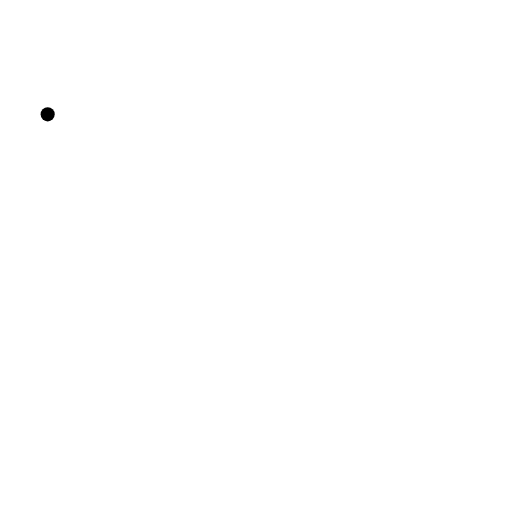
t = 0.00 s
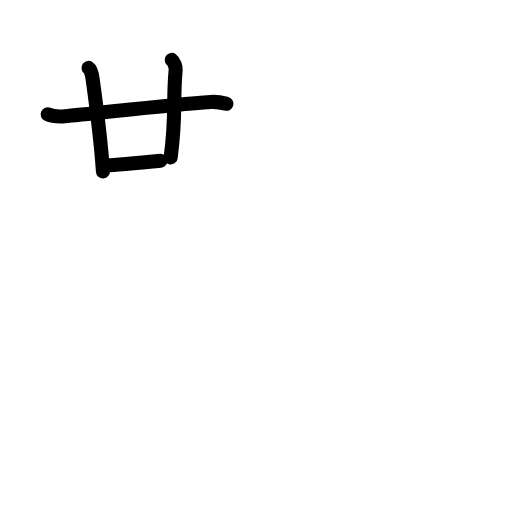
t = 3.75 s
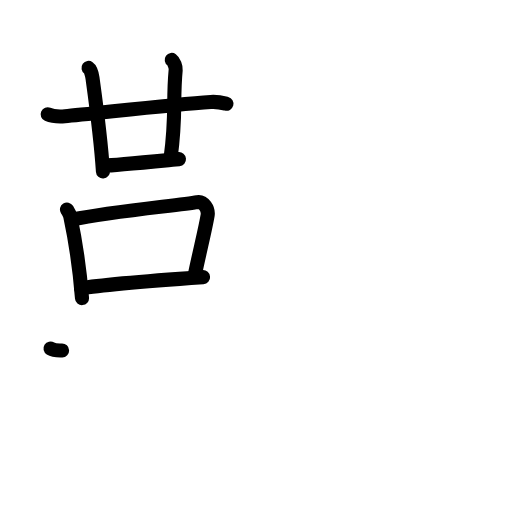
t = 7.25 s
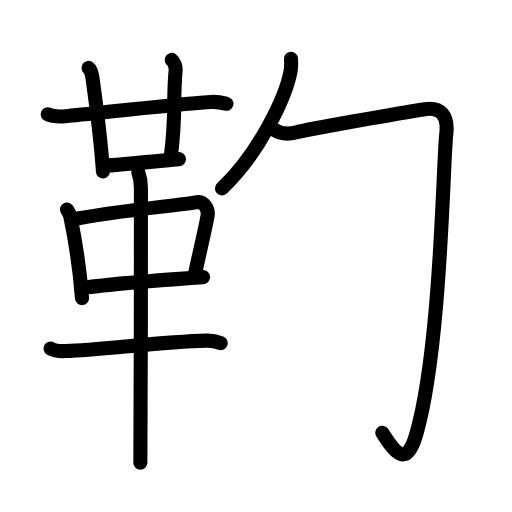
t = 10.85 s
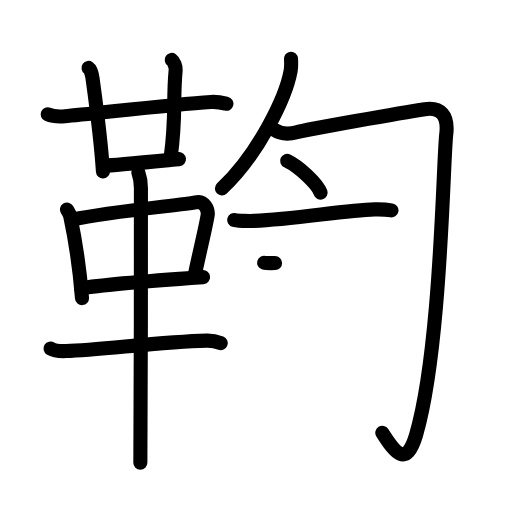
t = 13.25 s
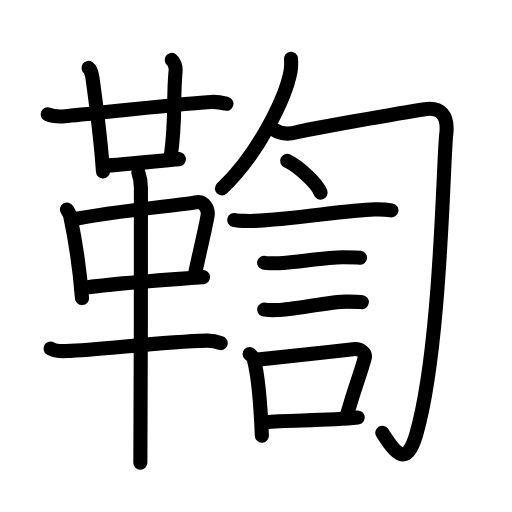
t = 18.00 s

The animated SVG that drew these frames (rendered in a browser with its animation timeline set to each time). Animation: 59 SMIL elements (animate=59); one cycle of 18.00 s.

<?xml version="1.0" encoding="UTF-8"?>
<!--
AniKanjiVG is licensed by CC-BY-SA Paul C. Sommerhoff (https://bitbucket.org/sommerhoff/anikanjivg).
AniKanjiVG uses KanjiVG which is licensed by CC-BY-SA Ulrich Apel (http://kanjivg.tagaini.net).
See also http://creativecommons.org/licenses/by-sa/3.0/
-->
<svg xmlns:kvg='http://kanjivg.tagaini.net' xmlns='http://www.w3.org/2000/svg' width='109' height='109' viewBox='0 0 109 109' style='fill:none;stroke:#000000;stroke-width:3;stroke-linecap:round;stroke-linejoin:round;' id="kvg:kanji_097ab"><g id="kvg:097ab" kvg:element="鞫"><g id="kvg:097ab-g1" kvg:element="革" kvg:position="left" kvg:radical="general"><g id="kvg:097ab-g2" kvg:element="廿" kvg:position="top"><g id="kvg:097ab-g3" kvg:element="十"><path id="kvg:097ab-s1" kvg:type="㇐" d="M10.15,24.34c0.95,0.41,2.7,0.48,3.66,0.41c4.98-0.37,22.19-2.5,31.06-3.05c1.59-0.1,2.55,0.19,3.34,0.4"><animate attributeName="d" begin="0.0s" dur="0.3333333333333333s" from="M10.15,24.34C10.15,24.34,10.15,24.34,10.15,24.34" to="M10.15,24.34c0.95,0.41,2.7,0.48,3.66,0.41" />
<animate attributeName="d" begin="0.3333333333333333s" dur="0.3333333333333333s" from="M10.15,24.34c0.95,0.41,2.7,0.48,3.66,0.41c0,0,0,0,0,0,0" to="M10.15,24.34c0.95,0.41,2.7,0.48,3.66,0.41c4.98-0.37,22.19-2.5,31.06-3.05" />
<animate attributeName="d" begin="0.6666666666666666s" dur="0.3333333333333333s" from="M10.15,24.34c0.95,0.41,2.7,0.48,3.66,0.41c4.98-0.37,22.19-2.5,31.06-3.05c0,0,0,0,0,0,0" to="M10.15,24.34c0.95,0.41,2.7,0.48,3.66,0.41c4.98-0.37,22.19-2.5,31.06-3.05c1.59-0.1,2.55,0.19,3.34,0.4" />
</path>
<path id="kvg:097ab-s2" kvg:type="㇑" d="M18.85,14.46c0.47,0.33,0.75,1.48,0.84,2.14c0.81,5.9,1.73,12.44,2.23,19.9"><animate attributeName="d" begin="1.0s" dur="0.5s" from="M18.85,14.46C18.85,14.46,18.85,14.46,18.85,14.46" to="M18.85,14.46c0.47,0.33,0.75,1.48,0.84,2.14" />
<animate attributeName="d" begin="1.5s" dur="0.5s" from="M18.85,14.46c0.47,0.33,0.75,1.48,0.84,2.14c0,0,0,0,0,0,0" to="M18.85,14.46c0.47,0.33,0.75,1.48,0.84,2.14c0.81,5.9,1.73,12.44,2.23,19.9" />
<animate attributeName="d" begin="0s" dur="1.0s" from="M-100,-100" to="M-100,-100" />
</path>
</g>
<path id="kvg:097ab-s3" kvg:type="㇑a" d="M36.56,12.75c0.46,0.33,0.9,1.47,0.84,2.14c-0.65,6.86,0.17,9.42-1.07,18.63"><animate attributeName="d" begin="2.0s" dur="0.5s" from="M36.56,12.75C36.56,12.75,36.56,12.75,36.56,12.75" to="M36.56,12.75c0.46,0.33,0.9,1.47,0.84,2.14" />
<animate attributeName="d" begin="2.5s" dur="0.5s" from="M36.56,12.75c0.46,0.33,0.9,1.47,0.84,2.14c0,0,0,0,0,0,0" to="M36.56,12.75c0.46,0.33,0.9,1.47,0.84,2.14c-0.65,6.86,0.17,9.42-1.07,18.63" />
<animate attributeName="d" begin="0s" dur="2.0s" from="M-100,-100" to="M-100,-100" />
</path>
<path id="kvg:097ab-s4" kvg:type="㇐b" d="M22.33,35.25c1.77,0,14.18-1.23,15.77-1.37"><animate attributeName="d" begin="3.0s" dur="1.0s" from="M22.33,35.25C22.33,35.25,22.33,35.25,22.33,35.25" to="M22.33,35.25c1.77,0,14.18-1.23,15.77-1.37" />
<animate attributeName="d" begin="0s" dur="3.0s" from="M-100,-100" to="M-100,-100" />
</path>
</g>
<g id="kvg:097ab-g4" kvg:position="bottom"><path id="kvg:097ab-s5" kvg:type="㇑" d="M14.26,44.6c0.29,0.47,0.58,0.86,0.7,1.45c0.99,4.66,1.83,9.03,2.5,17.41"><animate attributeName="d" begin="4.0s" dur="0.5s" from="M14.26,44.6C14.26,44.6,14.26,44.6,14.26,44.6" to="M14.26,44.6c0.29,0.47,0.58,0.86,0.7,1.45" />
<animate attributeName="d" begin="4.5s" dur="0.5s" from="M14.26,44.6c0.29,0.47,0.58,0.86,0.7,1.45c0,0,0,0,0,0,0" to="M14.26,44.6c0.29,0.47,0.58,0.86,0.7,1.45c0.99,4.66,1.83,9.03,2.5,17.41" />
<animate attributeName="d" begin="0s" dur="4.0s" from="M-100,-100" to="M-100,-100" />
</path>
<path id="kvg:097ab-s6" kvg:type="㇕" d="M15.48,46.71c8.4-1.71,22.92-3.03,26.52-3.69c1.32-0.24,2.43,1.45,2.2,2.85c-0.47,2.88-1.75,7.88-2.78,12.9"><animate attributeName="d" begin="5.0s" dur="0.3333333333333333s" from="M15.48,46.71C15.48,46.71,15.48,46.71,15.48,46.71" to="M15.48,46.71c8.4-1.71,22.92-3.03,26.52-3.69" />
<animate attributeName="d" begin="5.333333333333333s" dur="0.3333333333333333s" from="M15.48,46.71c8.4-1.71,22.92-3.03,26.52-3.69c0,0,0,0,0,0,0" to="M15.48,46.71c8.4-1.71,22.92-3.03,26.52-3.69c1.32-0.24,2.43,1.45,2.2,2.85" />
<animate attributeName="d" begin="5.666666666666667s" dur="0.3333333333333333s" from="M15.48,46.71c8.4-1.71,22.92-3.03,26.52-3.69c1.32-0.24,2.43,1.45,2.2,2.85c0,0,0,0,0,0,0" to="M15.48,46.71c8.4-1.71,22.92-3.03,26.52-3.69c1.32-0.24,2.43,1.45,2.2,2.85c-0.47,2.88-1.75,7.88-2.78,12.9" />
<animate attributeName="d" begin="0s" dur="5.0s" from="M-100,-100" to="M-100,-100" />
</path>
<path id="kvg:097ab-s7" kvg:type="㇐" d="M17.25,61.38c4.23-0.75,19-1.88,25.98-2.38"><animate attributeName="d" begin="6.0s" dur="1.0s" from="M17.25,61.38C17.25,61.38,17.25,61.38,17.25,61.38" to="M17.25,61.38c4.23-0.75,19-1.88,25.98-2.38" />
<animate attributeName="d" begin="0s" dur="6.0s" from="M-100,-100" to="M-100,-100" />
</path>
<path id="kvg:097ab-s8" kvg:type="㇐" d="M10.75,74.2c0.86,0.54,2.42,0.57,3.29,0.54c7.46-0.24,20.23-1.99,29.95-2.23c1.43-0.04,2.29,0.26,3.01,0.53"><animate attributeName="d" begin="7.0s" dur="0.3333333333333333s" from="M10.75,74.2C10.75,74.2,10.75,74.2,10.75,74.2" to="M10.75,74.2c0.86,0.54,2.42,0.57,3.29,0.54" />
<animate attributeName="d" begin="7.333333333333333s" dur="0.3333333333333333s" from="M10.75,74.2c0.86,0.54,2.42,0.57,3.29,0.54c0,0,0,0,0,0,0" to="M10.75,74.2c0.86,0.54,2.42,0.57,3.29,0.54c7.46-0.24,20.23-1.99,29.95-2.23" />
<animate attributeName="d" begin="7.666666666666667s" dur="0.3333333333333333s" from="M10.75,74.2c0.86,0.54,2.42,0.57,3.29,0.54c7.46-0.24,20.23-1.99,29.95-2.23c0,0,0,0,0,0,0" to="M10.75,74.2c0.86,0.54,2.42,0.57,3.29,0.54c7.46-0.24,20.23-1.99,29.95-2.23c1.43-0.04,2.29,0.26,3.01,0.53" />
<animate attributeName="d" begin="0s" dur="7.0s" from="M-100,-100" to="M-100,-100" />
</path>
<path id="kvg:097ab-s9" kvg:type="㇑" d="M29.46,36.75c0.36,1,0.54,2.23,0.54,3.25c0,8.5,0,52.25-0.12,58.5"><animate attributeName="d" begin="8.0s" dur="0.5s" from="M29.46,36.75C29.46,36.75,29.46,36.75,29.46,36.75" to="M29.46,36.75c0.36,1,0.54,2.23,0.54,3.25" />
<animate attributeName="d" begin="8.5s" dur="0.5s" from="M29.46,36.75c0.36,1,0.54,2.23,0.54,3.25c0,0,0,0,0,0,0" to="M29.46,36.75c0.36,1,0.54,2.23,0.54,3.25c0,8.5,0,52.25-0.12,58.5" />
<animate attributeName="d" begin="0s" dur="8.0s" from="M-100,-100" to="M-100,-100" />
</path>
</g>
</g>
<g id="kvg:097ab-g5" kvg:position="right"><g id="kvg:097ab-g6" kvg:element="勹"><g id="kvg:097ab-g7" kvg:element="丿"><path id="kvg:097ab-s10" kvg:type="㇒" d="M61.95,12.5c0.04,0.65,0.09,1.68-0.08,2.61c-1,5.51-6.75,17.61-14.62,25.01"><animate attributeName="d" begin="9.0s" dur="0.5s" from="M61.95,12.5C61.95,12.5,61.95,12.5,61.95,12.5" to="M61.95,12.5c0.04,0.65,0.09,1.68-0.08,2.61" />
<animate attributeName="d" begin="9.5s" dur="0.5s" from="M61.95,12.5c0.04,0.65,0.09,1.68-0.08,2.61c0,0,0,0,0,0,0" to="M61.95,12.5c0.04,0.65,0.09,1.68-0.08,2.61c-1,5.51-6.75,17.61-14.62,25.01" />
<animate attributeName="d" begin="0s" dur="9.0s" from="M-100,-100" to="M-100,-100" />
</path>
</g>
<path id="kvg:097ab-s11" kvg:type="㇆" d="M58.33,27.6c1.21,0.81,2.9,1.08,4.83,0.54c1.93-0.54,22.49-4.17,27.27-4.89c3.32-0.5,5.07,1.25,4.57,5.36c-0.68,5.67-1.11,45.78-6.41,63.95c-2.1,7.19-4.6,3.69-7.2-0.43"><animate attributeName="d" begin="10.0s" dur="0.2s" from="M58.33,27.6C58.33,27.6,58.33,27.6,58.33,27.6" to="M58.33,27.6c1.21,0.81,2.9,1.08,4.83,0.54" />
<animate attributeName="d" begin="10.2s" dur="0.2s" from="M58.33,27.6c1.21,0.81,2.9,1.08,4.83,0.54c0,0,0,0,0,0,0" to="M58.33,27.6c1.21,0.81,2.9,1.08,4.83,0.54c1.93-0.54,22.49-4.17,27.27-4.89" />
<animate attributeName="d" begin="10.4s" dur="0.2s" from="M58.33,27.6c1.21,0.81,2.9,1.08,4.83,0.54c1.93-0.54,22.49-4.17,27.27-4.89c0,0,0,0,0,0,0" to="M58.33,27.6c1.21,0.81,2.9,1.08,4.83,0.54c1.93-0.54,22.49-4.17,27.27-4.89c3.32-0.5,5.07,1.25,4.57,5.36" />
<animate attributeName="d" begin="10.6s" dur="0.2s" from="M58.33,27.6c1.21,0.81,2.9,1.08,4.83,0.54c1.93-0.54,22.49-4.17,27.27-4.89c3.32-0.5,5.07,1.25,4.57,5.36c0,0,0,0,0,0,0" to="M58.33,27.6c1.21,0.81,2.9,1.08,4.83,0.54c1.93-0.54,22.49-4.17,27.27-4.89c3.32-0.5,5.07,1.25,4.57,5.36c-0.68,5.67-1.11,45.78-6.41,63.95" />
<animate attributeName="d" begin="10.8s" dur="0.2s" from="M58.33,27.6c1.21,0.81,2.9,1.08,4.83,0.54c1.93-0.54,22.49-4.17,27.27-4.89c3.32-0.5,5.07,1.25,4.57,5.36c-0.68,5.67-1.11,45.78-6.41,63.95c0,0,0,0,0,0,0" to="M58.33,27.6c1.21,0.81,2.9,1.08,4.83,0.54c1.93-0.54,22.49-4.17,27.27-4.89c3.32-0.5,5.07,1.25,4.57,5.36c-0.68,5.67-1.11,45.78-6.41,63.95c-2.1,7.19-4.6,3.69-7.2-0.43" />
<animate attributeName="d" begin="0s" dur="10.0s" from="M-100,-100" to="M-100,-100" />
</path>
</g>
<g id="kvg:097ab-g8" kvg:element="言"><path id="kvg:097ab-s12" kvg:type="㇔" d="M61.13,34.25c2.51,1.19,6.49,4.9,7.12,6.76"><animate attributeName="d" begin="11.0s" dur="1.0s" from="M61.13,34.25C61.13,34.25,61.13,34.25,61.13,34.25" to="M61.13,34.25c2.51,1.19,6.49,4.9,7.12,6.76" />
<animate attributeName="d" begin="0s" dur="11.0s" from="M-100,-100" to="M-100,-100" />
</path>
<path id="kvg:097ab-s13" kvg:type="㇐" d="M49.87,46.83c0.72,0.2,3.45,0.23,4.17,0.2c8.86-0.36,19.27-2.28,25.71-2.45c1.2-0.03,2.99,0.1,3.59,0.2"><animate attributeName="d" begin="12.0s" dur="0.3333333333333333s" from="M49.87,46.83C49.87,46.83,49.87,46.83,49.87,46.83" to="M49.87,46.83c0.72,0.2,3.45,0.23,4.17,0.2" />
<animate attributeName="d" begin="12.333333333333334s" dur="0.3333333333333333s" from="M49.87,46.83c0.72,0.2,3.45,0.23,4.17,0.2c0,0,0,0,0,0,0" to="M49.87,46.83c0.72,0.2,3.45,0.23,4.17,0.2c8.86-0.36,19.27-2.28,25.71-2.45" />
<animate attributeName="d" begin="12.666666666666666s" dur="0.3333333333333333s" from="M49.87,46.83c0.72,0.2,3.45,0.23,4.17,0.2c8.86-0.36,19.27-2.28,25.71-2.45c0,0,0,0,0,0,0" to="M49.87,46.83c0.72,0.2,3.45,0.23,4.17,0.2c8.86-0.36,19.27-2.28,25.71-2.45c1.2-0.03,2.99,0.1,3.59,0.2" />
<animate attributeName="d" begin="0s" dur="12.0s" from="M-100,-100" to="M-100,-100" />
</path>
<path id="kvg:097ab-s14" kvg:type="㇐" d="M56.23,55.93c0.38,0.1,2.71,0.11,3.1,0.1c3.97-0.12,9.8-1.26,13.71-1.25c0.63,0,3.29,0.05,3.61,0.1"><animate attributeName="d" begin="13.0s" dur="0.3333333333333333s" from="M56.23,55.93C56.23,55.93,56.23,55.93,56.23,55.93" to="M56.23,55.93c0.38,0.1,2.71,0.11,3.1,0.1" />
<animate attributeName="d" begin="13.333333333333334s" dur="0.3333333333333333s" from="M56.23,55.93c0.38,0.1,2.71,0.11,3.1,0.1c0,0,0,0,0,0,0" to="M56.23,55.93c0.38,0.1,2.71,0.11,3.1,0.1c3.97-0.12,9.8-1.26,13.71-1.25" />
<animate attributeName="d" begin="13.666666666666666s" dur="0.3333333333333333s" from="M56.23,55.93c0.38,0.1,2.71,0.11,3.1,0.1c3.97-0.12,9.8-1.26,13.71-1.25c0,0,0,0,0,0,0" to="M56.23,55.93c0.38,0.1,2.71,0.11,3.1,0.1c3.97-0.12,9.8-1.26,13.71-1.25c0.63,0,3.29,0.05,3.61,0.1" />
<animate attributeName="d" begin="0s" dur="13.0s" from="M-100,-100" to="M-100,-100" />
</path>
<path id="kvg:097ab-s15" kvg:type="㇐" d="M56.23,65.91c0.34,0.1,2.42,0.11,2.77,0.1c3.55-0.11,11.32-1.8,14.81-1.79c0.57,0,2.94,0.05,3.22,0.1"><animate attributeName="d" begin="14.0s" dur="0.3333333333333333s" from="M56.23,65.91C56.23,65.91,56.23,65.91,56.23,65.91" to="M56.23,65.91c0.34,0.1,2.42,0.11,2.77,0.1" />
<animate attributeName="d" begin="14.333333333333334s" dur="0.3333333333333333s" from="M56.23,65.91c0.34,0.1,2.42,0.11,2.77,0.1c0,0,0,0,0,0,0" to="M56.23,65.91c0.34,0.1,2.42,0.11,2.77,0.1c3.55-0.11,11.32-1.8,14.81-1.79" />
<animate attributeName="d" begin="14.666666666666666s" dur="0.3333333333333333s" from="M56.23,65.91c0.34,0.1,2.42,0.11,2.77,0.1c3.55-0.11,11.32-1.8,14.81-1.79c0,0,0,0,0,0,0" to="M56.23,65.91c0.34,0.1,2.42,0.11,2.77,0.1c3.55-0.11,11.32-1.8,14.81-1.79c0.57,0,2.94,0.05,3.22,0.1" />
<animate attributeName="d" begin="0s" dur="14.0s" from="M-100,-100" to="M-100,-100" />
</path>
<g id="kvg:097ab-g9" kvg:element="口"><path id="kvg:097ab-s16" kvg:type="㇑" d="M53.14,75.37c0.35,0.31,0.75,0.56,0.86,0.97c0.99,3.59,1.5,10.41,1.75,16.41"><animate attributeName="d" begin="15.0s" dur="0.5s" from="M53.14,75.37C53.14,75.37,53.14,75.37,53.14,75.37" to="M53.14,75.37c0.35,0.31,0.75,0.56,0.86,0.97" />
<animate attributeName="d" begin="15.5s" dur="0.5s" from="M53.14,75.37c0.35,0.31,0.75,0.56,0.86,0.97c0,0,0,0,0,0,0" to="M53.14,75.37c0.35,0.31,0.75,0.56,0.86,0.97c0.99,3.59,1.5,10.41,1.75,16.41" />
<animate attributeName="d" begin="0s" dur="15.0s" from="M-100,-100" to="M-100,-100" />
</path>
<path id="kvg:097ab-s17" kvg:type="㇕b" d="M54.81,76.56c7.32-0.79,13.62-1.42,20.37-2.22c1.69-0.2,2.72,0.92,2.48,1.83c-1.01,3.77-1.89,5.51-3.68,11.78"><animate attributeName="d" begin="16.0s" dur="0.3333333333333333s" from="M54.81,76.56C54.81,76.56,54.81,76.56,54.81,76.56" to="M54.81,76.56c7.32-0.79,13.62-1.42,20.37-2.22" />
<animate attributeName="d" begin="16.333333333333332s" dur="0.3333333333333333s" from="M54.81,76.56c7.32-0.79,13.62-1.42,20.37-2.22c0,0,0,0,0,0,0" to="M54.81,76.56c7.32-0.79,13.62-1.42,20.37-2.22c1.69-0.2,2.72,0.92,2.48,1.83" />
<animate attributeName="d" begin="16.666666666666668s" dur="0.3333333333333333s" from="M54.81,76.56c7.32-0.79,13.62-1.42,20.37-2.22c1.69-0.2,2.72,0.92,2.48,1.83c0,0,0,0,0,0,0" to="M54.81,76.56c7.32-0.79,13.62-1.42,20.37-2.22c1.69-0.2,2.72,0.92,2.48,1.83c-1.01,3.77-1.89,5.51-3.68,11.78" />
<animate attributeName="d" begin="0s" dur="16.0s" from="M-100,-100" to="M-100,-100" />
</path>
<path id="kvg:097ab-s18" kvg:type="㇐b" d="M56.47,89.87c4.8-0.46,13.1-0.26,19.69-0.97"><animate attributeName="d" begin="17.0s" dur="1.0s" from="M56.47,89.87C56.47,89.87,56.47,89.87,56.47,89.87" to="M56.47,89.87c4.8-0.46,13.1-0.26,19.69-0.97" />
<animate attributeName="d" begin="0s" dur="17.0s" from="M-100,-100" to="M-100,-100" />
</path>
</g>
</g>
</g>
</g>
</svg>
